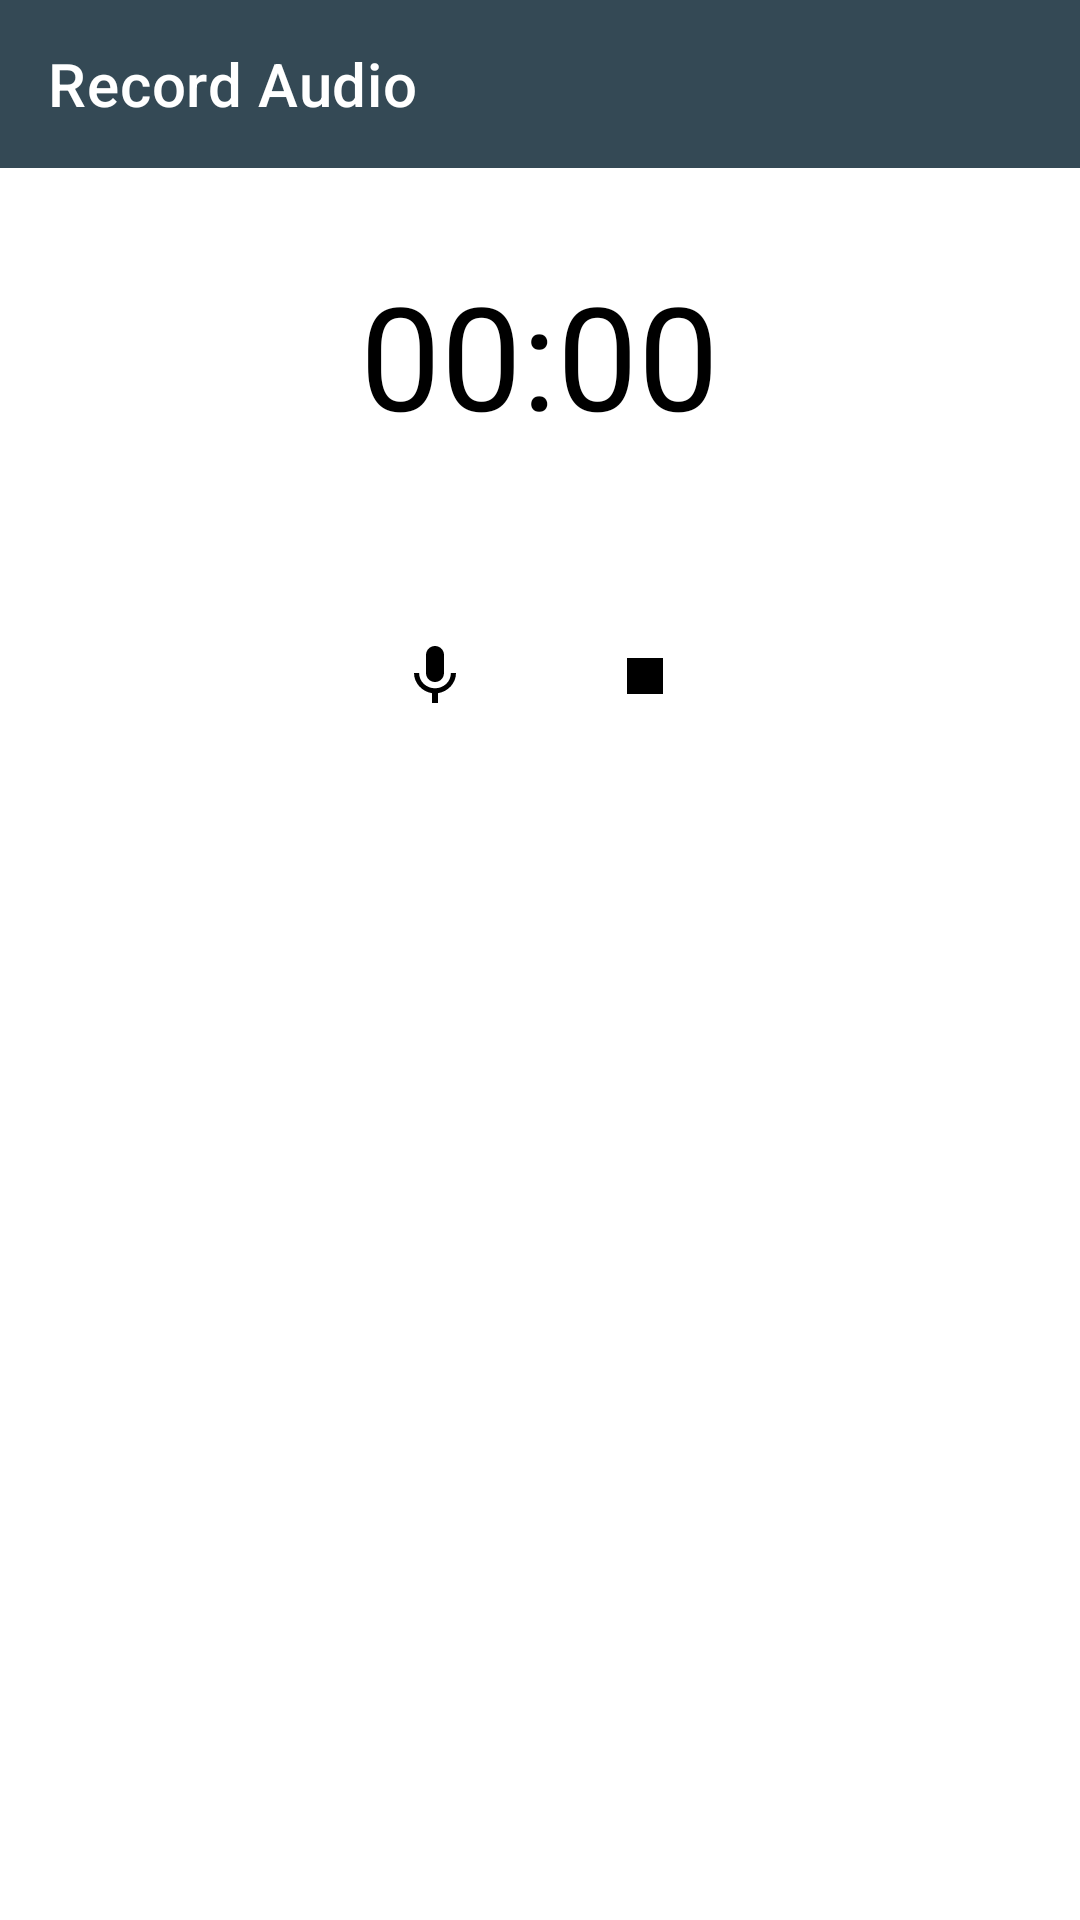

Produce the Android XML layout that renders to this screen, including the resource entries it uses.
<!-- AndroidManifest.xml: application theme Theme.ToDo -->
<!-- res/layout/fragment_record_audio.xml -->
<?xml version="1.0" encoding="utf-8"?>
<layout xmlns:android="http://schemas.android.com/apk/res/android"
    xmlns:app="http://schemas.android.com/apk/res-auto"
    xmlns:tools="http://schemas.android.com/tools">
<RelativeLayout
    android:layout_width="match_parent"
    android:layout_height="match_parent"
    android:id="@+id/root"

    tools:context=".fragments.record.RecordAudioFragment">
    <androidx.appcompat.widget.Toolbar
        android:layout_width="match_parent"
        android:layout_height="wrap_content"
        android:id="@+id/toolbar"
        android:background="@color/primaryDarkColor"
        app:title="Record Audio"
        android:fitsSystemWindows="true"
        app:titleTextColor="@color/white"/>

    <Chronometer
        android:layout_width="wrap_content"
        android:layout_height="wrap_content"
       android:layout_below="@id/toolbar"
        android:layout_centerHorizontal="true"
        android:padding="10dp"
        android:textSize="48sp"
        android:layout_margin="20dp"
        android:id="@+id/timer"/>
    <LinearLayout
        android:layout_width="match_parent"
        android:layout_height="wrap_content"
        android:orientation="horizontal"
        android:layout_below="@id/timer"
        android:id="@+id/linear1"
        android:gravity="center"
        android:layout_margin="20dp">
        <ImageButton
            android:layout_width="50dp"
            android:layout_height="50dp"
            android:src="@drawable/ic_baseline_mic_24"
            android:tint="@color/secondaryTextColor"
            android:backgroundTint="@android:color/transparent"
            android:id="@+id/recordButton"
            android:contentDescription="@string/start_recording" />
        <ImageButton
            android:layout_width="50dp"
            android:layout_height="50dp"
            android:layout_marginStart="20dp"
            android:tint="@color/secondaryTextColor"
            android:src="@drawable/ic_stop"
            android:backgroundTint="@android:color/transparent"
            android:id="@+id/stopButton"
            android:contentDescription="@string/stop_recording" />
    </LinearLayout>

    <RelativeLayout
        android:layout_width="match_parent"
        android:layout_height="wrap_content"
        android:visibility="gone"
        android:id="@+id/mediaPlayer"
        android:layout_centerVertical="true"
        tools:visibility="visible"
        android:background="@drawable/media_player_background"
        android:layout_margin="10dp"
        android:padding="15dp">
        <TextView
            android:id="@+id/tv_pass"
            android:layout_width="wrap_content"
            android:text="0 secs"
            android:layout_marginHorizontal="10dp"
            android:layout_height="wrap_content" />

        <TextView
            android:id="@+id/tv_due"
            android:layout_width="wrap_content"
            android:layout_height="wrap_content"
            android:layout_toEndOf="@id/tv_pass"
            android:textAlignment="viewEnd"
            android:layout_alignParentEnd="true"
            android:layout_marginHorizontal="10dp"/>
        <SeekBar
            android:layout_width="match_parent"
            android:layout_height="wrap_content"
           android:layout_below="@id/tv_pass"
            android:thumbTint="@color/secondaryColor"
            android:progressTint="@color/secondaryColor"
            android:layout_centerHorizontal="true"
            android:layout_marginHorizontal="10dp"
            android:id="@+id/seek_bar"/>
        <LinearLayout
            android:layout_width="wrap_content"
            android:layout_height="wrap_content"
            android:layout_below="@id/seek_bar"
            android:background="@android:color/transparent"
            android:layout_marginVertical="5dp"
            android:orientation="horizontal"
            android:layout_centerHorizontal="true">
            <com.google.android.material.floatingactionbutton.FloatingActionButton
                android:layout_width="wrap_content"
                android:layout_height="wrap_content"
                android:src="@drawable/avd_play_to_pause"
                android:id="@+id/playButton"
                android:contentDescription="@string/play_audio"
                app:fabSize="mini"/>
            <com.google.android.material.floatingactionbutton.FloatingActionButton
                android:layout_width="wrap_content"
                android:layout_height="wrap_content"
                android:id="@+id/stopBtn"
                android:src="@drawable/ic_stop"
                app:fabSize="mini"
                android:contentDescription="@string/stop_audio" />
        </LinearLayout>
    </RelativeLayout>

    
</RelativeLayout>
</layout>
<!-- resources referenced by this layout -->
<resources>
  <color name="primaryDarkColor">#344955</color>
  <color name="secondaryColor">#efa423</color>
  <color name="secondaryTextColor">#000000</color>
  <color name="white">#FFFFFF</color>
  <!-- drawable avd_play_to_pause: vector/xml drawable (drawable, 3839 chars, omitted) -->
  <!-- drawable ic_baseline_mic_24 (drawable) -->
  <vector android:height="24dp" android:tint="@color/darkGray"
      android:viewportHeight="24" android:viewportWidth="24"
      android:width="24dp" xmlns:android="http://schemas.android.com/apk/res/android">
      <path android:fillColor="@color/darkGray" android:pathData="M12,14c1.66,0 2.99,-1.34 2.99,-3L15,5c0,-1.66 -1.34,-3 -3,-3S9,3.34 9,5v6c0,1.66 1.34,3 3,3zM17.3,11c0,3 -2.54,5.1 -5.3,5.1S6.7,14 6.7,11L5,11c0,3.41 2.72,6.23 6,6.72L11,21h2v-3.28c3.28,-0.48 6,-3.3 6,-6.72h-1.7z"/>
  </vector>
  <!-- drawable ic_stop (drawable) -->
  <vector xmlns:android="http://schemas.android.com/apk/res/android"
      android:width="24dp"
      android:height="24dp"
      android:tint="@color/darkGray"
      android:viewportWidth="24"
      android:viewportHeight="24">
      <path
          android:fillColor="@android:color/white"
          android:pathData="M6,6h12v12H6z" />
  </vector>
  <!-- drawable media_player_background (drawable) -->
  <?xml version="1.0" encoding="utf-8"?>
  <shape xmlns:android="http://schemas.android.com/apk/res/android"
      android:shape="rectangle">
      <stroke android:color="@color/primaryTextColor"
          android:width="1dp"/>
      <corners
          android:radius="10dp"/>
      <solid
          android:color="@android:color/transparent"/>
  
  </shape>
  <string name="play_audio">Play Audio</string>
  <string name="start_recording">Start Recording</string>
  <string name="stop_audio">Stop Audio</string>
  <string name="stop_recording">Stop Recording</string>
  <style name="Theme.ToDo" parent="Theme.MaterialComponents.DayNight">
          
          <item name="colorPrimary">@color/primaryColor</item>
          <item name="colorPrimaryVariant">@color/primaryDarkColor</item>
          <item name="colorOnPrimary">@color/primaryTextColor</item>
          <item name="android:textColorPrimary">@color/secondaryTextColor</item>
          
          <item name="colorSecondary">@color/secondaryColor</item>
          <item name="colorControlNormal">@color/white</item>
          <item name="colorOnSecondary">@color/secondaryTextColor</item>
  
          <item name="windowActionBar">false</item>
          <item name="windowNoTitle">true</item>
          <item name="android:windowTranslucentStatus">true</item>
          <item name="android:windowFullscreen">false</item>
          
          <item name="android:statusBarColor" tools:targetApi="l">?attr/colorPrimaryVariant</item>
          
      </style>
  <color name="darkGray">#494949</color>
  <color name="primaryTextColor">#4B4B4B</color>
  <color name="primaryColor">#344955</color>
</resources>
